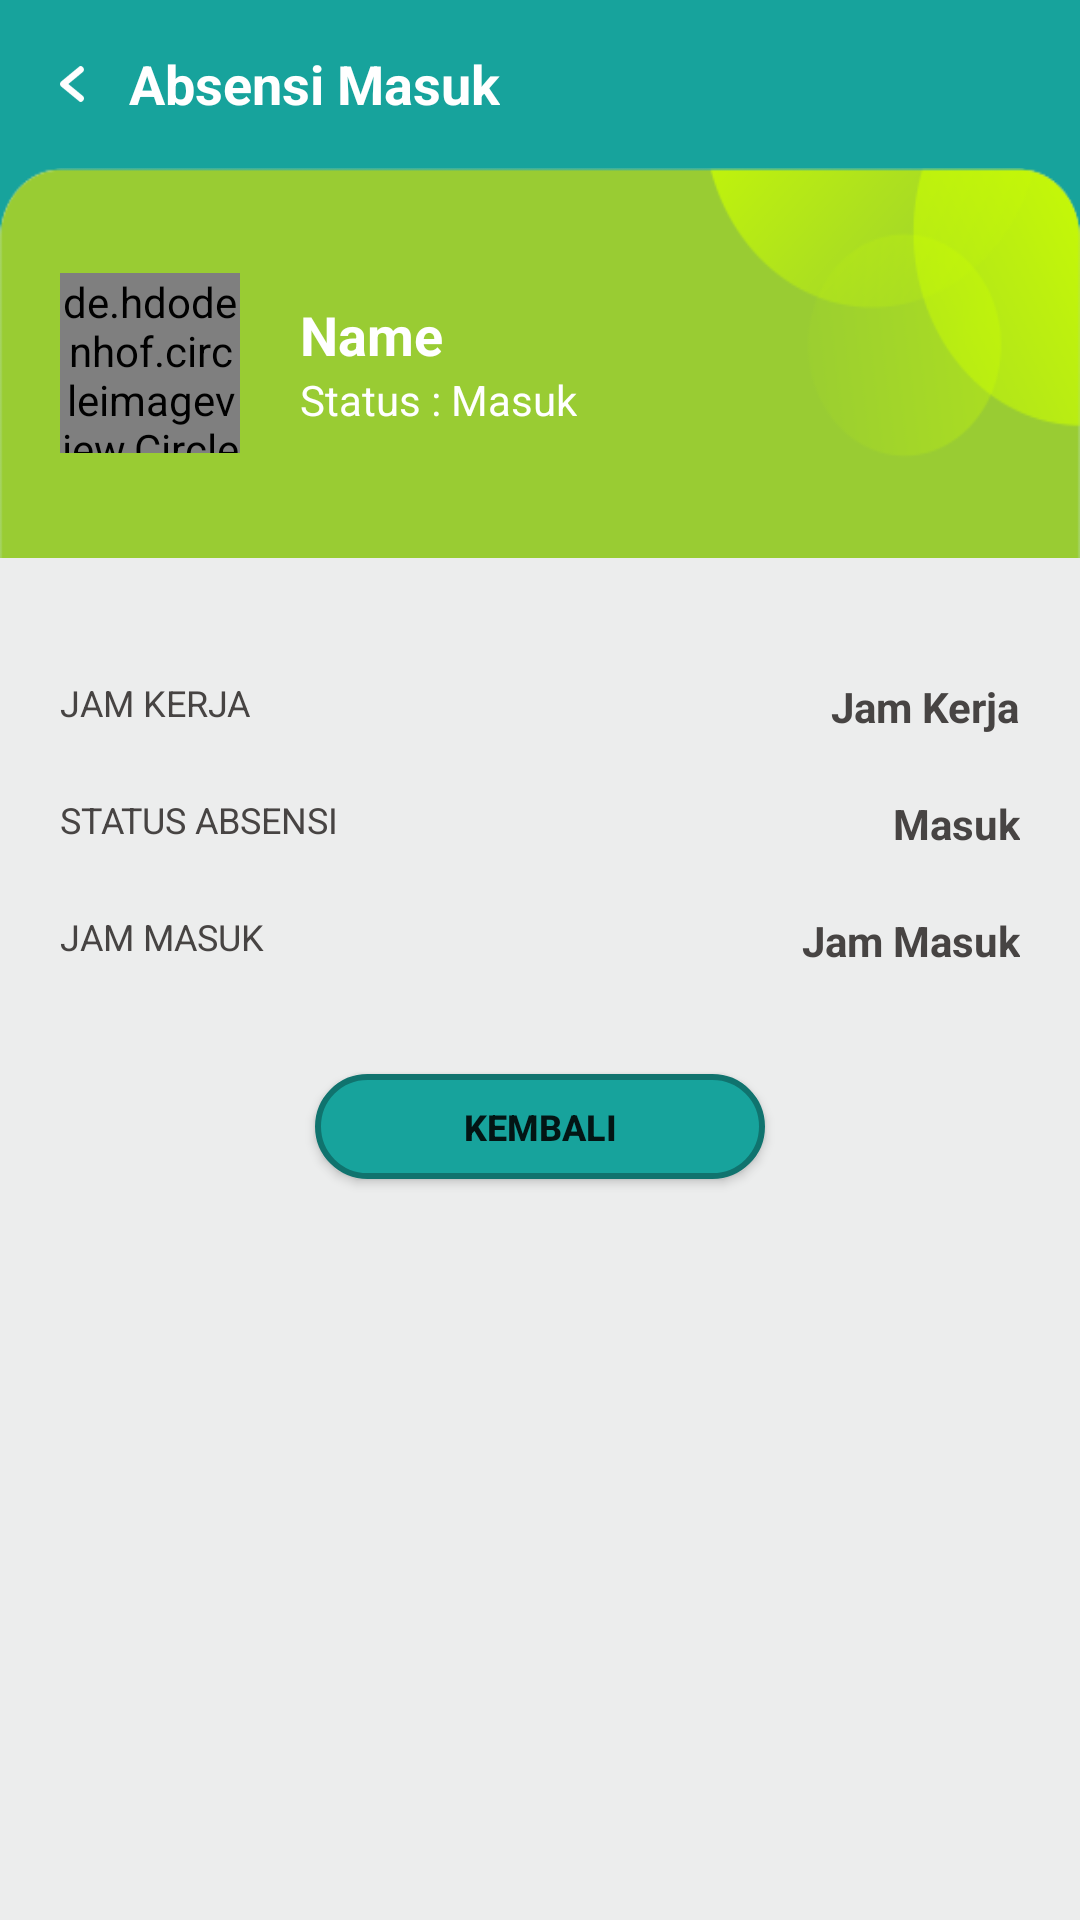

Write the Android layout XML for this screen, with the resource values it uses.
<!-- AndroidManifest.xml: activity theme AppNoActionBar -->
<!-- res/layout/activity_view_checkin.xml -->
<?xml version="1.0" encoding="utf-8"?>
<LinearLayout xmlns:android="http://schemas.android.com/apk/res/android"
    xmlns:app="http://schemas.android.com/apk/res-auto"
    xmlns:tools="http://schemas.android.com/tools"
    android:layout_width="match_parent"
    android:layout_height="match_parent"
    android:orientation="vertical"
    android:background="@color/colorPrimary"
    xmlns:custom="http://schemas.android.com/apk/res-auto"
    tools:ignore="RtlHardcoded">

    <androidx.appcompat.widget.Toolbar
        android:id="@+id/toolbar"
        android:layout_width="match_parent"
        android:layout_height="?attr/actionBarSize"
        android:background="@color/colorPrimary"
        android:contentInsetStart="0dp"
        android:contentInsetLeft="0dp"
        android:contentInsetEnd="0dp"
        android:contentInsetRight="0dp"
        app:contentInsetEnd="0dp"
        app:contentInsetLeft="0dp"
        app:contentInsetRight="0dp"
        app:contentInsetStart="0dp">

        <LinearLayout
            android:layout_width="match_parent"
            android:layout_height="match_parent"
            android:gravity="center_vertical"
            android:orientation="horizontal">

            <ImageView
                android:id="@+id/btBack"
                android:layout_width="wrap_content"
                android:layout_height="wrap_content"
                android:adjustViewBounds="true"
                android:paddingLeft="20dp"
                android:paddingTop="22dp"
                android:paddingRight="15dp"
                android:paddingBottom="22dp"
                android:src="@drawable/btn_back" />

            <TextView
                android:layout_width="wrap_content"
                android:layout_height="wrap_content"
                android:text="Absensi Masuk"
                android:textColor="@color/white"
                android:textSize="@dimen/tx_med"
                android:textStyle="bold" />

        </LinearLayout>

    </androidx.appcompat.widget.Toolbar>

    <RelativeLayout
        android:background="@drawable/bg_abcency"
        android:layout_width="match_parent"
        android:layout_height="130dp">

        <de.hdodenhof.circleimageview.CircleImageView
            android:id="@+id/ivPhoto"
            android:layout_width="60dp"
            android:layout_height="60dp"
            android:layout_centerVertical="true"
            android:layout_marginLeft="20dp"
            android:src="@drawable/user_icon" />

        <LinearLayout
            android:layout_centerVertical="true"
            android:layout_toRightOf="@+id/ivPhoto"
            android:layout_marginLeft="20dp"
            android:orientation="vertical"
            android:layout_width="match_parent"
            android:layout_height="wrap_content">

            <TextView
                android:id="@+id/txName"
                android:layout_width="wrap_content"
                android:layout_height="wrap_content"
                android:text="Name"
                android:textColor="@color/white"
                android:textSize="@dimen/tx_med"
                android:textStyle="bold" />

            <TextView
                android:layout_width="wrap_content"
                android:layout_height="wrap_content"
                android:text="Status : Masuk"
                android:textColor="@color/white"
                android:textSize="@dimen/tx_small2" />

        </LinearLayout>


    </RelativeLayout>

    <LinearLayout
        android:orientation="vertical"
        android:padding="20dp"
        android:background="@color/colorGrayLine"
        android:layout_width="match_parent"
        android:layout_height="match_parent">

        <RelativeLayout
            android:layout_marginTop="20dp"
            android:layout_width="match_parent"
            android:layout_height="wrap_content">

            <TextView
                android:layout_width="wrap_content"
                android:layout_height="wrap_content"
                android:text="Jam Kerja"
                android:textAllCaps="true"
                android:textColor="@color/colorGrayTextDark2"
                android:textSize="@dimen/tx_small" />

            <TextView
                android:id="@+id/txJamKerja"
                android:layout_width="wrap_content"
                android:layout_height="wrap_content"
                android:text="Jam Kerja"
                android:layout_alignParentRight="true"
                android:textColor="@color/colorGrayTextDark2"
                android:textSize="@dimen/tx_small2"
                android:textStyle="bold"/>

        </RelativeLayout>

        <RelativeLayout
            android:layout_marginTop="20dp"
            android:layout_width="match_parent"
            android:layout_height="wrap_content">

            <TextView
                android:layout_width="wrap_content"
                android:layout_height="wrap_content"
                android:text="Status Absensi"
                android:textAllCaps="true"
                android:textColor="@color/colorGrayTextDark2"
                android:textSize="@dimen/tx_small" />

            <TextView
                android:id="@+id/txStatus"
                android:layout_width="wrap_content"
                android:layout_height="wrap_content"
                android:text="Masuk"
                android:layout_alignParentRight="true"
                android:textColor="@color/colorGrayTextDark2"
                android:textSize="@dimen/tx_small2"
                android:textStyle="bold"/>

        </RelativeLayout>

        <RelativeLayout
            android:layout_marginTop="20dp"
            android:layout_width="match_parent"
            android:layout_height="wrap_content">

            <TextView
                android:layout_width="wrap_content"
                android:layout_height="wrap_content"
                android:text="Jam Masuk"
                android:textAllCaps="true"
                android:textColor="@color/colorGrayTextDark2"
                android:textSize="@dimen/tx_small" />

            <TextView
                android:id="@+id/txJamMasuk"
                android:layout_width="wrap_content"
                android:layout_height="wrap_content"
                android:text="Jam Masuk"
                android:layout_alignParentRight="true"
                android:textColor="@color/colorGrayTextDark2"
                android:textSize="@dimen/tx_small2"
                android:textStyle="bold"/>

        </RelativeLayout>

        <Button
            android:id="@+id/btKembali"
            android:layout_width="150dp"
            android:layout_height="35dp"
            android:textStyle="bold"
            android:layout_gravity="center_horizontal"
            android:layout_marginTop="35dp"
            android:background="@drawable/border_button"
            android:text="Kembali"
            android:textSize="@dimen/tx_small" />

    </LinearLayout>

</LinearLayout>
<!-- resources referenced by this layout -->
<resources>
  <color name="colorGrayLine">#ECEDED</color>
  <color name="colorGrayTextDark2">#474443</color>
  <color name="colorPrimary">#17a39c</color>
  <color name="white">#FFFFFFFF</color>
  <dimen name="tx_med">18sp</dimen>
  <dimen name="tx_small">12sp</dimen>
  <dimen name="tx_small2">14sp</dimen>
  <!-- drawable bg_abcency: png bitmap (drawable, 11088 bytes) -->
  <!-- drawable border_button (drawable) -->
  <selector xmlns:android="http://schemas.android.com/apk/res/android">
      <item>
          <shape android:shape="rectangle">
              <size android:width="80dp"
                  android:height="30dp"/>
  
              <corners android:radius="22dp"/>
              <stroke
                  android:width="2dip"
                  android:color="@color/colorPrimaryDark" />
              <solid android:color="@color/colorPrimary"/>
          </shape>
      </item>
  </selector>
  <!-- drawable btn_back: png bitmap (drawable, 4019 bytes) -->
  <!-- drawable user_icon: png bitmap (drawable, 45786 bytes) -->
  <style name="AppNoActionBar" parent="Theme.MaterialComponents.Light.NoActionBar">
          <item name="colorPrimary">@color/colorPrimary</item>
          <item name="colorPrimaryDark">@color/colorPrimaryDark</item>
      </style>
  <color name="colorPrimaryDark">#10736e</color>
</resources>
